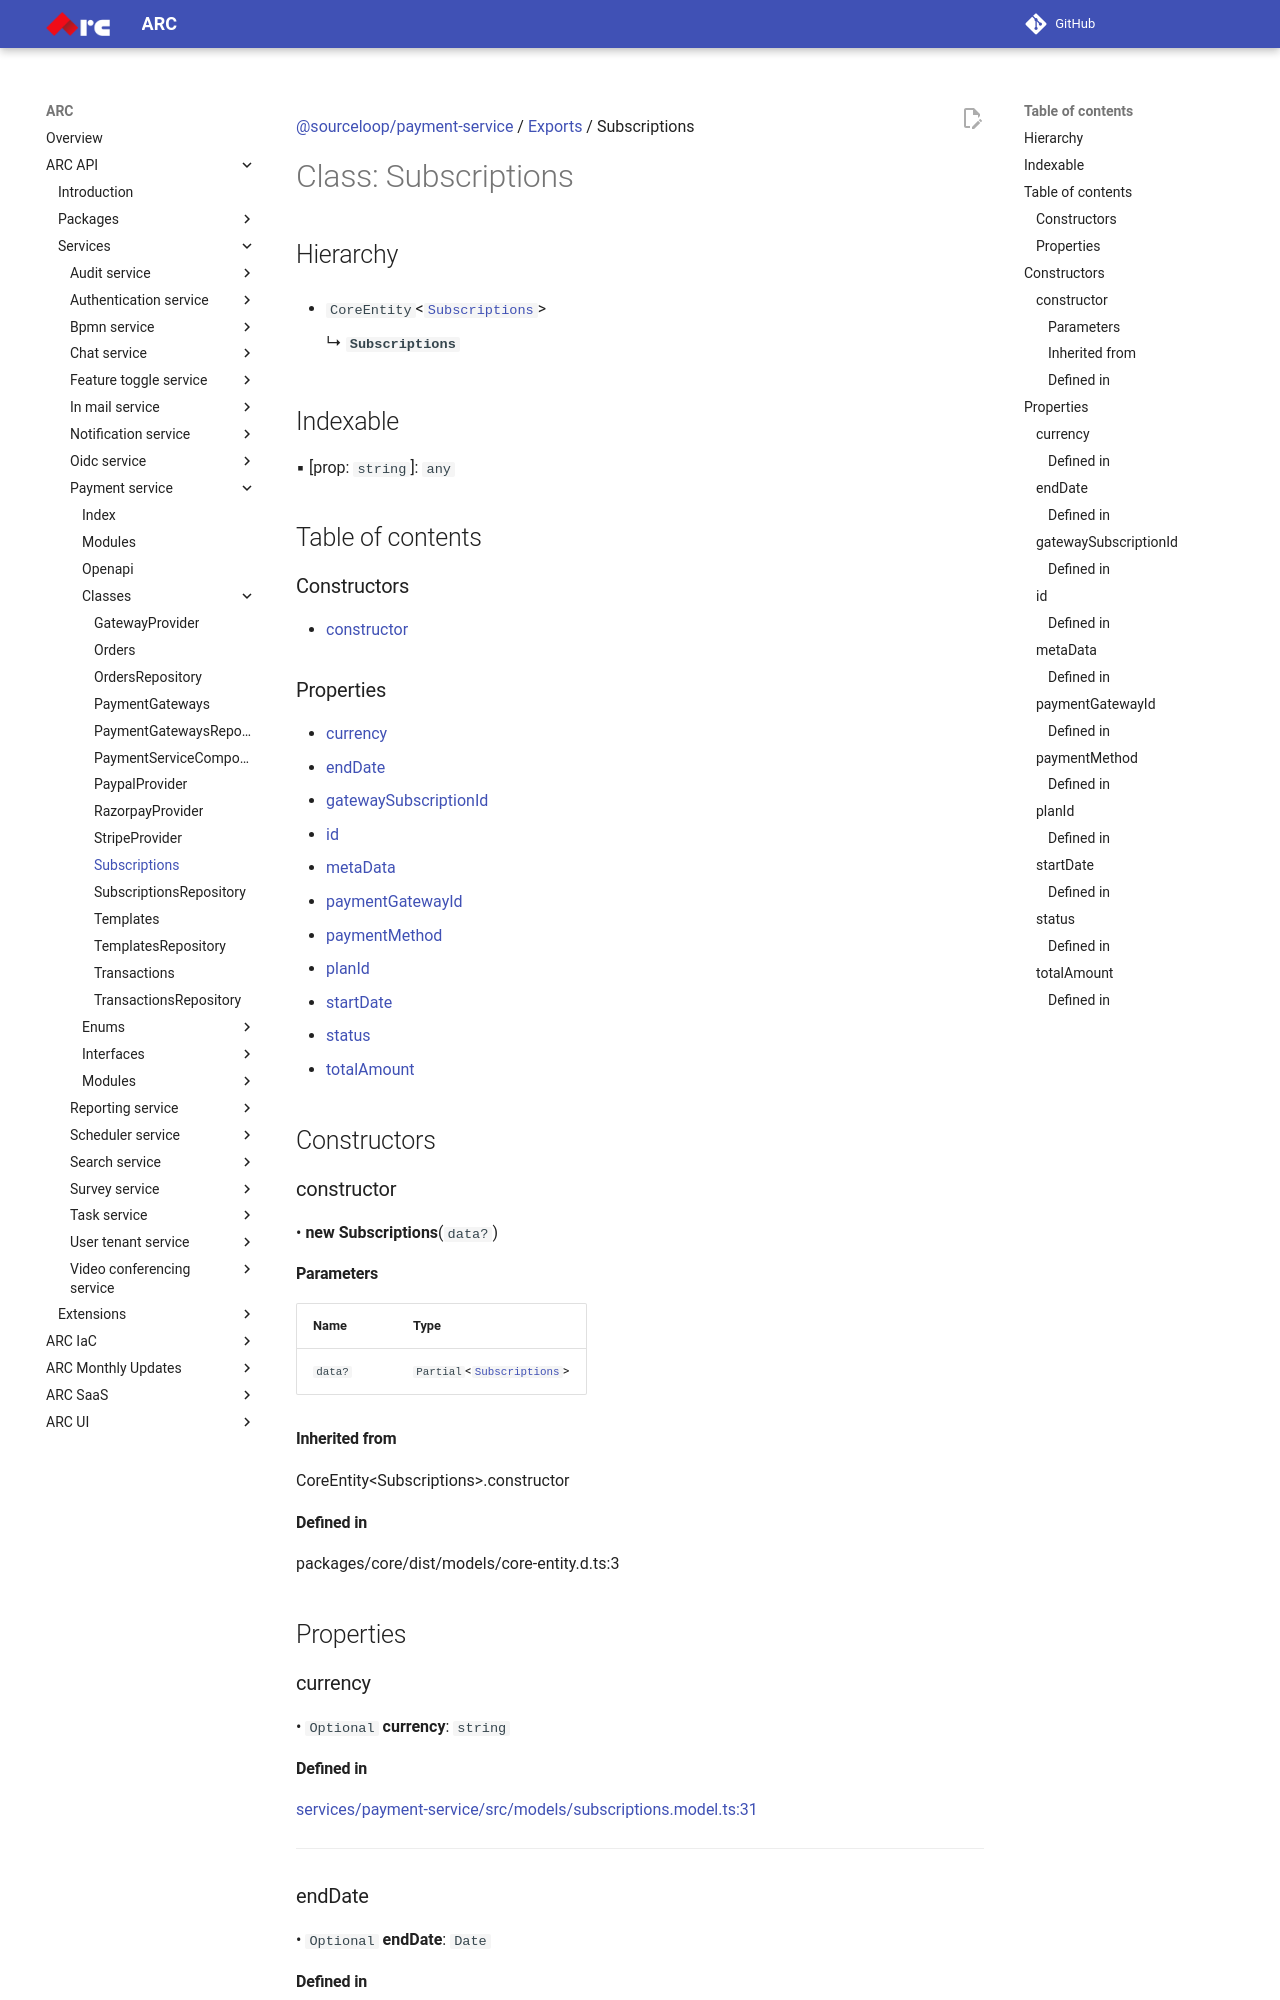

repository: sourcefuse/arc-docs · page: arc-api-docs/services/payment-service/classes/Subscriptions/index.html · generator: mkdocs

[@sourceloop/payment-service](../README.md) / [Exports](../modules.md) / Subscriptions

# Class: Subscriptions

## Hierarchy

- `CoreEntity`<[`Subscriptions`](Subscriptions.md)\>

  ↳ **`Subscriptions`**

## Indexable

▪ [prop: `string`]: `any`

## Table of contents

### Constructors

- [constructor](Subscriptions.md#constructor)

### Properties

- [currency](Subscriptions.md#currency)
- [endDate](Subscriptions.md#enddate)
- [gatewaySubscriptionId](Subscriptions.md#gatewaysubscriptionid)
- [id](Subscriptions.md#id)
- [metaData](Subscriptions.md#metadata)
- [paymentGatewayId](Subscriptions.md#paymentgatewayid)
- [paymentMethod](Subscriptions.md#paymentmethod)
- [planId](Subscriptions.md#planid)
- [startDate](Subscriptions.md#startdate)
- [status](Subscriptions.md#status)
- [totalAmount](Subscriptions.md#totalamount)

## Constructors

### constructor

• **new Subscriptions**(`data?`)

#### Parameters

| Name | Type |
| :------ | :------ |
| `data?` | `Partial`<[`Subscriptions`](Subscriptions.md)\> |

#### Inherited from

CoreEntity<Subscriptions\>.constructor

#### Defined in

packages/core/dist/models/core-entity.d.ts:3

## Properties

### currency

• `Optional` **currency**: `string`

#### Defined in

[services/payment-service/src/models/subscriptions.model.ts:31](https://github.com/sourcefuse/loopback4-microservice-catalog/blob/eb9d4d57/services/payment-service/src/models/subscriptions.model.ts#L31)

___

### endDate

• `Optional` **endDate**: `Date`

#### Defined in

[services/payment-service/src/models/subscriptions.model.ts:66](https://github.com/sourcefuse/loopback4-microservice-catalog/blob/eb9d4d57/services/payment-service/src/models/subscriptions.model.ts#L66)

___

### gatewaySubscriptionId

• `Optional` **gatewaySubscriptionId**: `string`

#### Defined in

[services/payment-service/src/models/subscriptions.model.ts:72](https://github.com/sourcefuse/loopback4-microservice-catalog/blob/eb9d4d57/services/payment-service/src/models/subscriptions.model.ts#L72)

___
